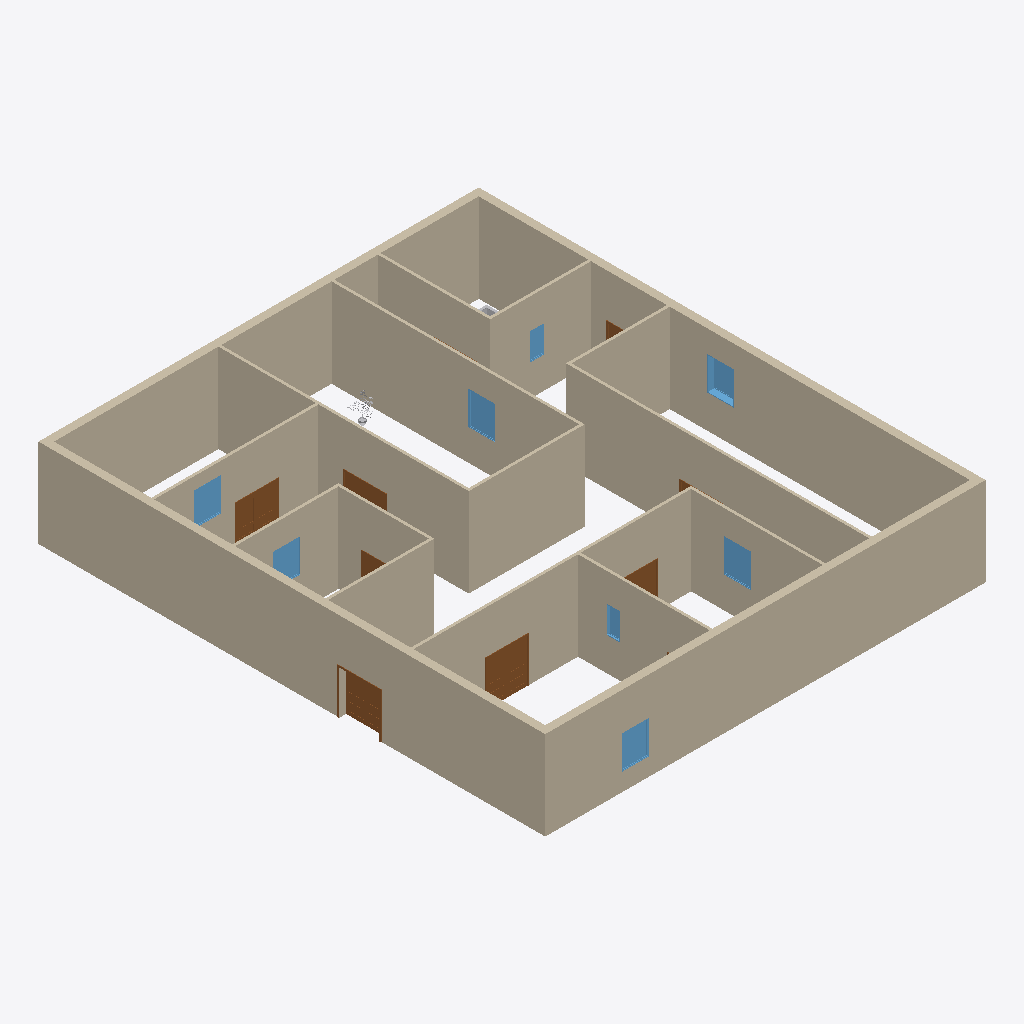
Isometric view of an IFC building model (IFC-SPF (STEP), schema IFC2X3, length unit millimetre), seen from the south-west, elements coloured by IFC class: 18 walls (beige), 8 doors (brown), 8 windows (light blue), 2 other elements (light grey).
Extent 19.9 m × 22.9 m × 4.0 m (x, y, z). Storeys (1): ±ê¸ß 1 at 0.00 m. Elements (58): 21 IfcFurnishingElement, 18 IfcWallStandardCase, 10 IfcDoor, 8 IfcWindow, 1 IfcBuildingElementProxy.

HEADER;
FILE_DESCRIPTION(('ViewDefinition [CoordinationView]'),'2;1');
FILE_NAME('ÏîÄ¿±àºÅ','2011-08-26T10:00:34',(''),(''),'Autodesk Revit Architecture 2012 - 1.0','20110309_2315','');
FILE_SCHEMA(('IFC2X3'));
ENDSEC;
DATA;
#34=IFCPROJECT('0O7_MYrX98Ye$mcEJGpN3S',#33,'ÏîÄ¿±àºÅ',$,$,'ÏîÄ¿Ãû³Æ','ÏîÄ¿×´Ì¬',(#27,#28),#23);
#34740=IFCSITE('0O7_MYrX98Ye$mcEJGpN3U',#33,'Default',$,'',#34739,$,$,.ELEMENT.,$,$,$,$,$);
#36=IFCBUILDING('0O7_MYrX98Ye$mcEJGpN3T',#33,$,$,$,#25,$,$,.ELEMENT.,$,$,$);
#39=IFCBUILDINGSTOREY('0O7_MYrX98Ye$mcEGlCeuR',#33,'±ê¸ß 1',$,$,#38,$,$,.ELEMENT.,0.0);
#339=IFCWALLSTANDARDCASE('2o4dIfaBvA$hkn$5aSmDkC',#33,'Basic Wall:Íâ²¿ - ´ø×©Óë½ðÊôÁ¢½îÁú¹Ç¸´ºÏÇ½:207714',$,'Basic Wall:Íâ²¿ - ´ø×©Óë½ðÊôÁ¢½îÁú¹Ç¸´ºÏÇ½:397',#326,#338,'207714');
#377=IFCWALLSTANDARDCASE('2o4dIfaBvA$hkn$5aSmDkD',#33,'Basic Wall:Íâ²¿ - ´ø×©Óë½ðÊôÁ¢½îÁú¹Ç¸´ºÏÇ½:207715',$,'Basic Wall:Íâ²¿ - ´ø×©Óë½ðÊôÁ¢½îÁú¹Ç¸´ºÏÇ½:397',#364,#376,'207715');
#415=IFCWALLSTANDARDCASE('2o4dIfaBvA$hkn$5aSmDkA',#33,'Basic Wall:Íâ²¿ - ´ø×©Óë½ðÊôÁ¢½îÁú¹Ç¸´ºÏÇ½:207716',$,'Basic Wall:Íâ²¿ - ´ø×©Óë½ðÊôÁ¢½îÁú¹Ç¸´ºÏÇ½:397',#402,#414,'207716');
#229=IFCWALLSTANDARDCASE('2o4dIfaBvA$hkn$5aSmDkF',#33,'Basic Wall:Íâ²¿ - ´ø×©Óë½ðÊôÁ¢½îÁú¹Ç¸´ºÏÇ½:207713',$,'Basic Wall:Íâ²¿ - ´ø×©Óë½ðÊôÁ¢½îÁú¹Ç¸´ºÏÇ½:397',#213,#228,'207713');
#1332=IFCWALLSTANDARDCASE('1USQ2gs0X3QP26c6WsYuQS',#33,'Basic Wall:ÄÚ²¿ - Æö¿éÇ½ 100:232135',$,'Basic Wall:ÄÚ²¿ - Æö¿éÇ½ 100:403',#1319,#1331,'232135');
#1408=IFCWALLSTANDARDCASE('1USQ2gs0X3QP26c6WsYuUG',#33,'Basic Wall:ÄÚ²¿ - Æö¿éÇ½ 100:232395',$,'Basic Wall:ÄÚ²¿ - Æö¿éÇ½ 100:403',#1395,#1407,'232395');
#1256=IFCWALLSTANDARDCASE('1USQ2gs0X3QP26c6WsYuOj',#33,'Basic Wall:ÄÚ²¿ - Æö¿éÇ½ 100:232054',$,'Basic Wall:ÄÚ²¿ - Æö¿éÇ½ 100:403',#1243,#1255,'232054');
#7505=IFCWALLSTANDARDCASE('2I7GoVTKb2LAIv0r1rRndL',#33,'Basic Wall:ÄÚ²¿ - Æö¿éÇ½ 100:245425',$,'Basic Wall:ÄÚ²¿ - Æö¿éÇ½ 100:403',#7492,#7504,'245425');
#1294=IFCWALLSTANDARDCASE('1USQ2gs0X3QP26c6WsYuRv',#33,'Basic Wall:ÄÚ²¿ - Æö¿éÇ½ 100:232098',$,'Basic Wall:ÄÚ²¿ - Æö¿éÇ½ 100:403',#1281,#1293,'232098');
#662=IFCWALLSTANDARDCASE('2o4dIfaBvA$hkn$5aSmDwk',#33,'Basic Wall:ÄÚ²¿ - Æö¿éÇ½ 100:208448',$,'Basic Wall:ÄÚ²¿ - Æö¿éÇ½ 100:403',#649,#661,'208448');
#700=IFCWALLSTANDARDCASE('2o4dIfaBvA$hkn$5aSmDuJ',#33,'Basic Wall:ÄÚ²¿ - Æö¿éÇ½ 100:208637',$,'Basic Wall:ÄÚ²¿ - Æö¿éÇ½ 100:403',#687,#699,'208637');
#510=IFCWALLSTANDARDCASE('2o4dIfaBvA$hkn$5aSmDiM',#33,'Basic Wall:ÄÚ²¿ - Æö¿éÇ½ 100:207864',$,'Basic Wall:ÄÚ²¿ - Æö¿éÇ½ 100:403',#497,#509,'207864');
#7543=IFCWALLSTANDARDCASE('2I7GoVTKb2LAIv0r1rRnc$',#33,'Basic Wall:ÄÚ²¿ - Æö¿éÇ½ 100:245467',$,'Basic Wall:ÄÚ²¿ - Æö¿éÇ½ 100:403',#7530,#7542,'245467');
#624=IFCWALLSTANDARDCASE('2o4dIfaBvA$hkn$5aSmDtU',#33,'Basic Wall:ÄÚ²¿ - Æö¿éÇ½ 100:208176',$,'Basic Wall:ÄÚ²¿ - Æö¿éÇ½ 100:403',#611,#623,'208176');
#453=IFCWALLSTANDARDCASE('2o4dIfaBvA$hkn$5aSmDjN',#33,'Basic Wall:ÄÚ²¿ - Æö¿éÇ½ 100:207801',$,'Basic Wall:ÄÚ²¿ - Æö¿éÇ½ 100:403',#440,#452,'207801');
#1370=IFCWALLSTANDARDCASE('1USQ2gs0X3QP26c6WsYuVv',#33,'Basic Wall:ÄÚ²¿ - Æö¿éÇ½ 100:232354',$,'Basic Wall:ÄÚ²¿ - Æö¿éÇ½ 100:403',#1357,#1369,'232354');
#548=IFCWALLSTANDARDCASE('2o4dIfaBvA$hkn$5aSmDmx',#33,'Basic Wall:ÄÚ²¿ - Æö¿éÇ½ 100:208085',$,'Basic Wall:ÄÚ²¿ - Æö¿éÇ½ 100:403',#535,#547,'208085');
#586=IFCWALLSTANDARDCASE('2o4dIfaBvA$hkn$5aSmDtb',#33,'Basic Wall:ÄÚ²¿ - Æö¿éÇ½ 100:208139',$,'Basic Wall:ÄÚ²¿ - Æö¿éÇ½ 100:403',#573,#585,'208139');
#31043=IFCDOOR('3Dsk_sho92lRBWTG8xMTkY',#33,'M_Double-Panel 1:1830 x 1981mm:1830 x 1981mm:258889',$,'1830 x 1981mm',#31042,#31037,'258889',1980.999999999998,1830.000000000001);
#30818=IFCDOOR('3Dsk_sho92lRBWTG8xMTgo',#33,'M_Double-Panel 1:1830 x 1981mm:1830 x 1981mm:258649',$,'1830 x 1981mm',#30817,#30812,'258649',1980.999999999998,1830.000000000001);
#30908=IFCDOOR('3Dsk_sho92lRBWTG8xMTfS',#33,'M_Double-Panel 1:1830 x 1981mm:1830 x 1981mm:258743',$,'1830 x 1981mm',#30907,#30902,'258743',1980.999999999998,1830.0);
#1205=IFCWINDOW('2K$738m2b5qe7aSp7EqI1C',#33,'¹Ì¶¨:1200 x 1500 mm:1200 x 1500 mm:230606',$,'1200 x 1500 mm',#1204,#1199,'230606',1499.999999999996,1199.999999999999);
#7707=IFCWINDOW('0$QBqEiP5BvOfyLw8tFJ2o',#33,'¹Ì¶¨:1200 x 1500 mm:1200 x 1500 mm:245616',$,'1200 x 1500 mm',#7706,#7700,'245616',1499.999999999996,1199.999999999999);
#7910=IFCWINDOW('0$QBqEiP5BvOfyLw8tFK_3',#33,'¹Ì¶¨:1200 x 1500 mm:1200 x 1500 mm:245825',$,'1200 x 1500 mm',#7909,#7904,'245825',1499.999999999996,1200.0);
#7865=IFCWINDOW('0$QBqEiP5BvOfyLw8tFJ0x',#33,'¹Ì¶¨:1200 x 1500 mm:1200 x 1500 mm:245753',$,'1200 x 1500 mm',#7864,#7859,'245753',1499.999999999996,1199.999999999999);
#7956=IFCWINDOW('3dwJRtIir8_8PkP6El5mJt',#33,'¹Ì¶¨:1200 x 1500 mm:1200 x 1500 mm:245923',$,'1200 x 1500 mm',#7955,#7949,'245923',1499.999999999996,1199.999999999998);
#8002=IFCWINDOW('3dwJRtIir8_8PkP6El5mKQ',#33,'¹Ì¶¨:1200 x 1500 mm:1200 x 1500 mm:246094',$,'1200 x 1500 mm',#8001,#7995,'246094',1499.999999999996,1199.999999999998);
#30773=IFCDOOR('3Dsk_sho92lRBWTG8xMTh8',#33,'M_Double-Panel 1:1830 x 1981mm:1830 x 1981mm:258595',$,'1830 x 1981mm',#30772,#30767,'258595',1980.999999999998,1830.000000000001);
#30998=IFCDOOR('3Dsk_sho92lRBWTG8xMTl9',#33,'M_Double-Panel 1:1830 x 1981mm:1830 x 1981mm:258850',$,'1830 x 1981mm',#30997,#30992,'258850',1980.999999999998,1830.000000000001);
#870=IFCWINDOW('3BYYLjSRPAVQQI2piUIgHV',#33,'¹Ì¶¨:0610 x 1220 mm:0610 x 1220 mm:215224',$,'0610 x 1220 mm',#869,#863,'215224',1219.999999999998,609.9999999999999);
#1047=IFCWINDOW('3BYYLjSRPAVQQI2piUIgLl',#33,'¹Ì¶¨:0610 x 1220 mm:0610 x 1220 mm:215432',$,'0610 x 1220 mm',#1046,#1041,'215432',1219.999999999998,609.9999999999999);
#30863=IFCDOOR('3Dsk_sho92lRBWTG8xMTfd',#33,'M_Double-Panel 1:1830 x 1981mm:1830 x 1981mm:258700',$,'1830 x 1981mm',#30862,#30857,'258700',1980.999999999998,1830.0);
#5526=IFCBUILDINGELEMENTPROXY('30YXALHCL29AS2U_vCf88$',#33,'ÅèÔÔ1:ÅèÔÔ1:ÅèÔÔ1:244108',$,'ÅèÔÔ1',#5525,#5522,'244108',.ELEMENT.);
#30229=IFCDOOR('3Dsk_sho92lRBWTG8xMSQy',#33,'M_Double-Panel 1:1830 x 1981mm:1830 x 1981mm:257623',$,'1830 x 1981mm',#30228,#30223,'257623',1980.999999999998,1830.0);
#7482=IFCFURNISHINGELEMENT('2I7GoVTKb2LAIv0r1rRng9',#33,'ÒÎ×Ó-Corbu:ÒÎ×Ó-Corbu:ÒÎ×Ó-Corbu:245229',$,'ÒÎ×Ó-Corbu',#7481,#7475,'245229');
#30953=IFCDOOR('3Dsk_sho92lRBWTG8xMTeT',#33,'M_Double-Panel 1:1830 x 1981mm:1830 x 1981mm:258806',$,'1830 x 1981mm',#30952,#30947,'258806',1980.999999999998,1830.000000000001);
ENDSEC;